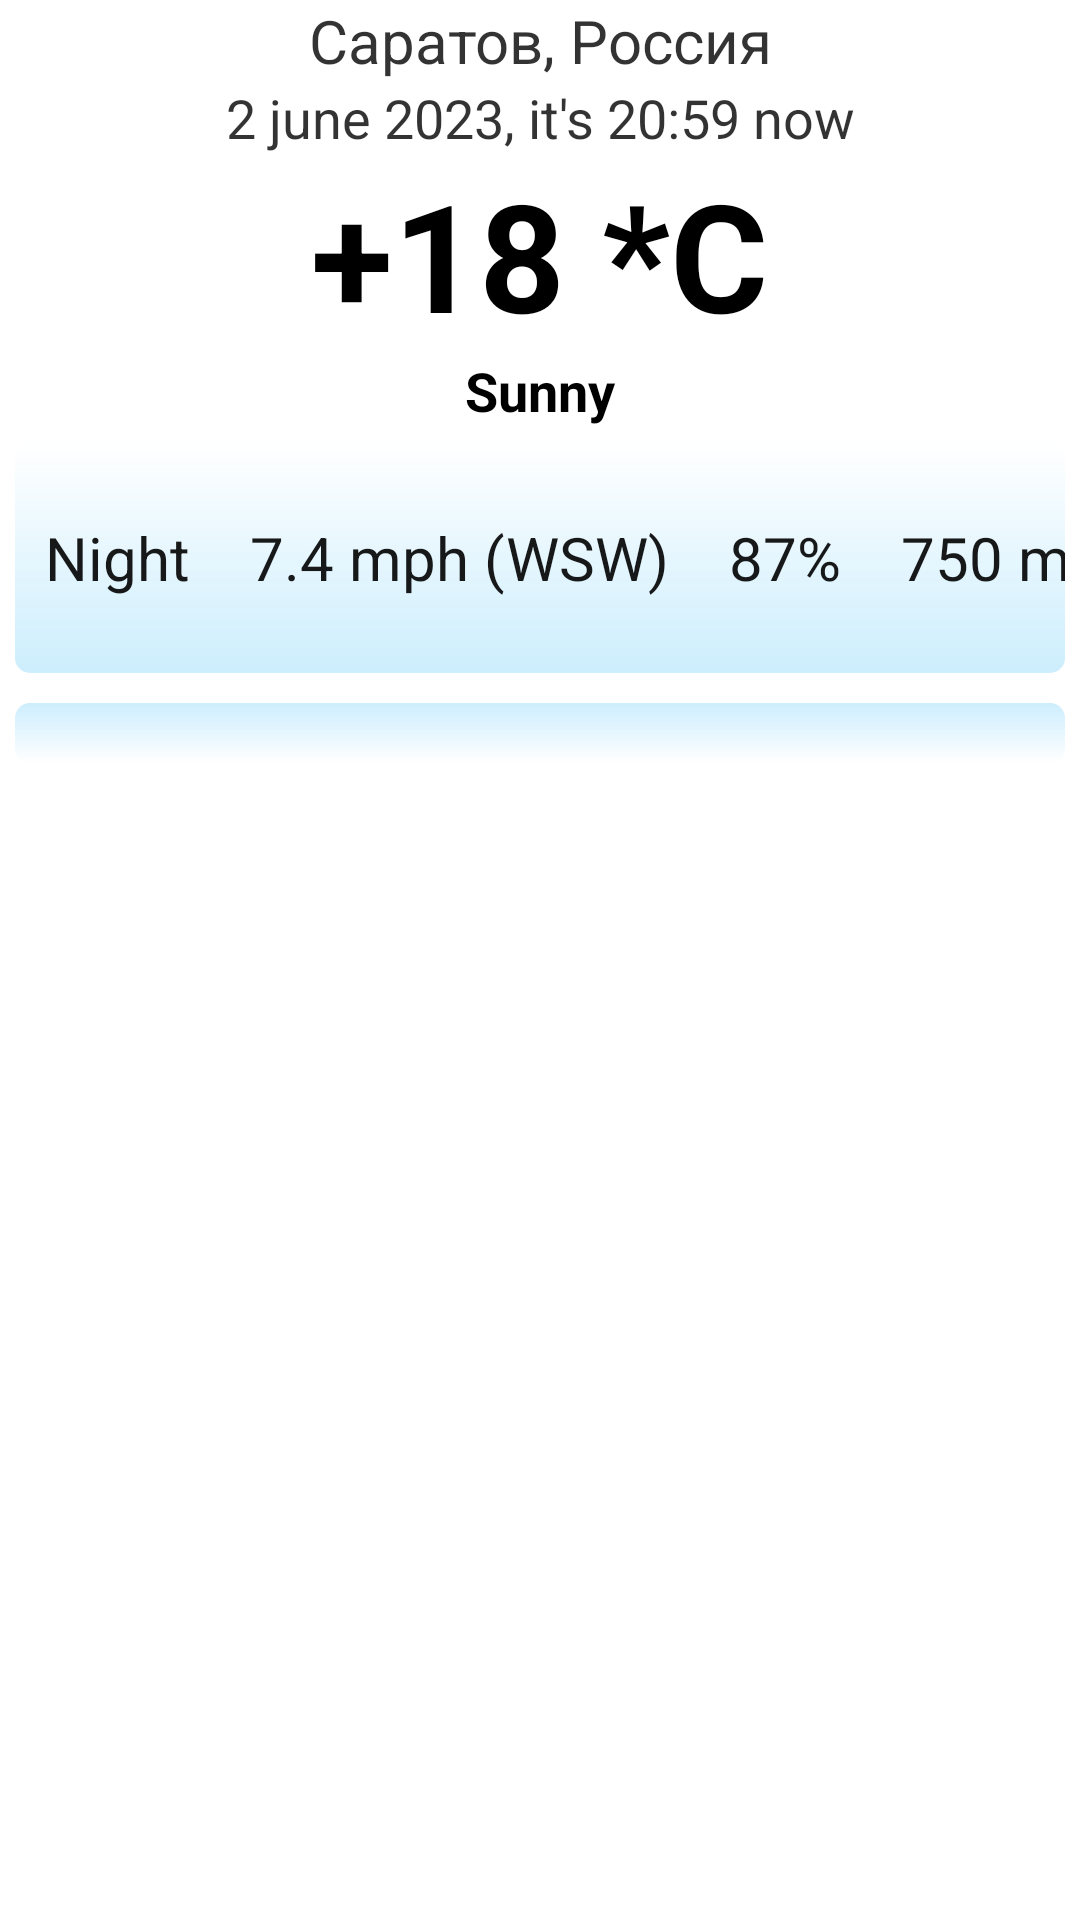

Here is an Android app screen rendered from its layout file. Give the layout XML and the strings, colors and styles it references.
<!-- AndroidManifest.xml: application theme Theme.FirebaseApp -->
<!-- res/layout/fragment_city_w_card.xml -->
<?xml version="1.0" encoding="utf-8"?>
<androidx.constraintlayout.widget.ConstraintLayout
    xmlns:android="http://schemas.android.com/apk/res/android"
    xmlns:app="http://schemas.android.com/apk/res-auto"
    xmlns:tools="http://schemas.android.com/tools"
    android:layout_width="match_parent"
    android:layout_height="match_parent"
    tools:context=".menu.ui.weather.CityWCardFragment">

    <LinearLayout
        android:layout_width="match_parent"
        android:layout_height="wrap_content"
        android:orientation="vertical"
        app:layout_constraintLeft_toLeftOf="parent"
        android:paddingBottom="10dp"
        app:layout_constraintTop_toTopOf="parent">

        <TextView
            android:id="@+id/ccard_name_and_country"
            android:layout_width="match_parent"
            android:layout_height="wrap_content"
            android:gravity="center"
            android:text="Саратов, Россия"
            android:textColor="#CC000000"
            android:textSize="20sp" />

        <TextView
            android:id="@+id/ccard_localtime"
            android:layout_width="match_parent"
            android:layout_height="wrap_content"
            android:gravity="center"
            android:text="2 june 2023, it's 20:59 now"
            android:textColor="#CC000000"
            android:textSize="18sp" />

        <LinearLayout
            android:layout_width="match_parent"
            android:layout_height="wrap_content"
            android:gravity="center"
            android:orientation="horizontal">

            <TextView
                android:id="@+id/ccard_tempc"
                android:layout_width="wrap_content"
                android:layout_height="wrap_content"
                android:text="+18 *C"
                android:textColor="@color/black"
                android:textSize="50sp"
                android:textStyle="bold" />

            <ImageView
                android:id="@+id/ccard_tempc_icon"
                android:layout_width="wrap_content"
                android:layout_height="wrap_content" />

        </LinearLayout>

        <TextView
            android:id="@+id/ccard_condition"
            android:layout_width="match_parent"
            android:layout_height="wrap_content"
            android:gravity="center"
            android:text="Sunny"
            android:textColor="@color/black"
            android:textSize="18sp"
            android:textStyle="bold" />

        <HorizontalScrollView
            android:layout_width="match_parent"
            android:layout_height="wrap_content"
            android:layout_marginLeft="5dp"
            android:layout_marginTop="5dp"
            android:layout_marginRight="5dp"
            android:background="@drawable/weather_day_shape"
            android:scrollbarAlwaysDrawHorizontalTrack="true">

            <LinearLayout
                android:layout_width="wrap_content"
                android:layout_height="wrap_content"
                android:layout_marginLeft="10dp"
                android:layout_marginTop="25dp"
                android:layout_marginRight="10dp"
                android:layout_marginBottom="25dp"
                android:orientation="horizontal">

                <TextView
                    android:id="@+id/ccard_daytype"
                    android:layout_width="wrap_content"
                    android:layout_height="wrap_content"
                    android:layout_marginRight="20dp"
                    android:text="Night"
                    android:textColor="#E6000000"
                    android:textSize="20sp" />

                <TextView
                    android:id="@+id/ccard_wind"
                    android:layout_width="wrap_content"
                    android:layout_height="wrap_content"
                    android:layout_marginRight="20dp"
                    android:text="7.4 mph (WSW)"
                    android:textColor="#E6000000"
                    android:textSize="20sp" />

                <TextView
                    android:id="@+id/ccard_humidity"
                    android:layout_width="wrap_content"
                    android:layout_height="wrap_content"
                    android:layout_marginRight="20dp"
                    android:text="87%"
                    android:textColor="#E6000000"
                    android:textSize="20sp" />

                <TextView
                    android:id="@+id/ccard_pressure"
                    android:layout_width="wrap_content"
                    android:layout_height="wrap_content"
                    android:layout_marginRight="20dp"
                    android:text="750 mm Hg."
                    android:textColor="#E6000000"
                    android:textSize="20sp" />

                <TextView
                    android:id="@+id/ccard_uv"
                    android:layout_width="wrap_content"
                    android:layout_height="wrap_content"
                    android:layout_marginRight="20dp"
                    android:text="4 UV-index"
                    android:textColor="#E6000000"
                    android:textSize="20sp" />


            </LinearLayout>
        </HorizontalScrollView>

        <HorizontalScrollView
            android:layout_width="match_parent"
            android:layout_height="wrap_content"
            android:layout_marginLeft="5dp"
            android:layout_marginTop="10dp"
            android:layout_marginRight="5dp"
            android:background="@drawable/weather_hours_shape">

            <LinearLayout
                android:id="@+id/ccard_hours_forecast"
                android:layout_width="wrap_content"
                android:layout_height="wrap_content"
                android:layout_marginLeft="10dp"
                android:layout_marginTop="10dp"
                android:layout_marginRight="10dp"
                android:layout_marginBottom="10dp"
                android:orientation="horizontal">



































            </LinearLayout>

        </HorizontalScrollView>

    </LinearLayout>


</androidx.constraintlayout.widget.ConstraintLayout>
<!-- resources referenced by this layout -->
<resources>
  <!-- drawable weather_day_shape (drawable) -->
  <shape xmlns:android="http://schemas.android.com/apk/res/android"
      android:shape="rectangle">
  
      <gradient
          android:type="linear"
          android:startY="0.0"
          android:endY="100.0"
          android:startColor="@color/white"
          android:endColor="#3303A9F4"
          android:angle="270"/>
  
      <corners android:radius="5dp" />
  
  </shape>
  <!-- drawable weather_hours_shape (drawable) -->
  <shape xmlns:android="http://schemas.android.com/apk/res/android"
      android:shape="rectangle">
  
      <gradient
          android:type="linear"
          android:startY="0.0"
          android:endY="100.0"
          android:startColor="#3303A9F4"
          android:endColor="@color/white"
          android:angle="270"/>
  
      <corners android:radius="5dp" />
  
  </shape>
  <!-- not gathered from this repository: default colours our renderer supplied (Android Studio template values) -->
  <color name="black">#FF000000</color>
  <color name="white">#FFFFFFFF</color>
</resources>
